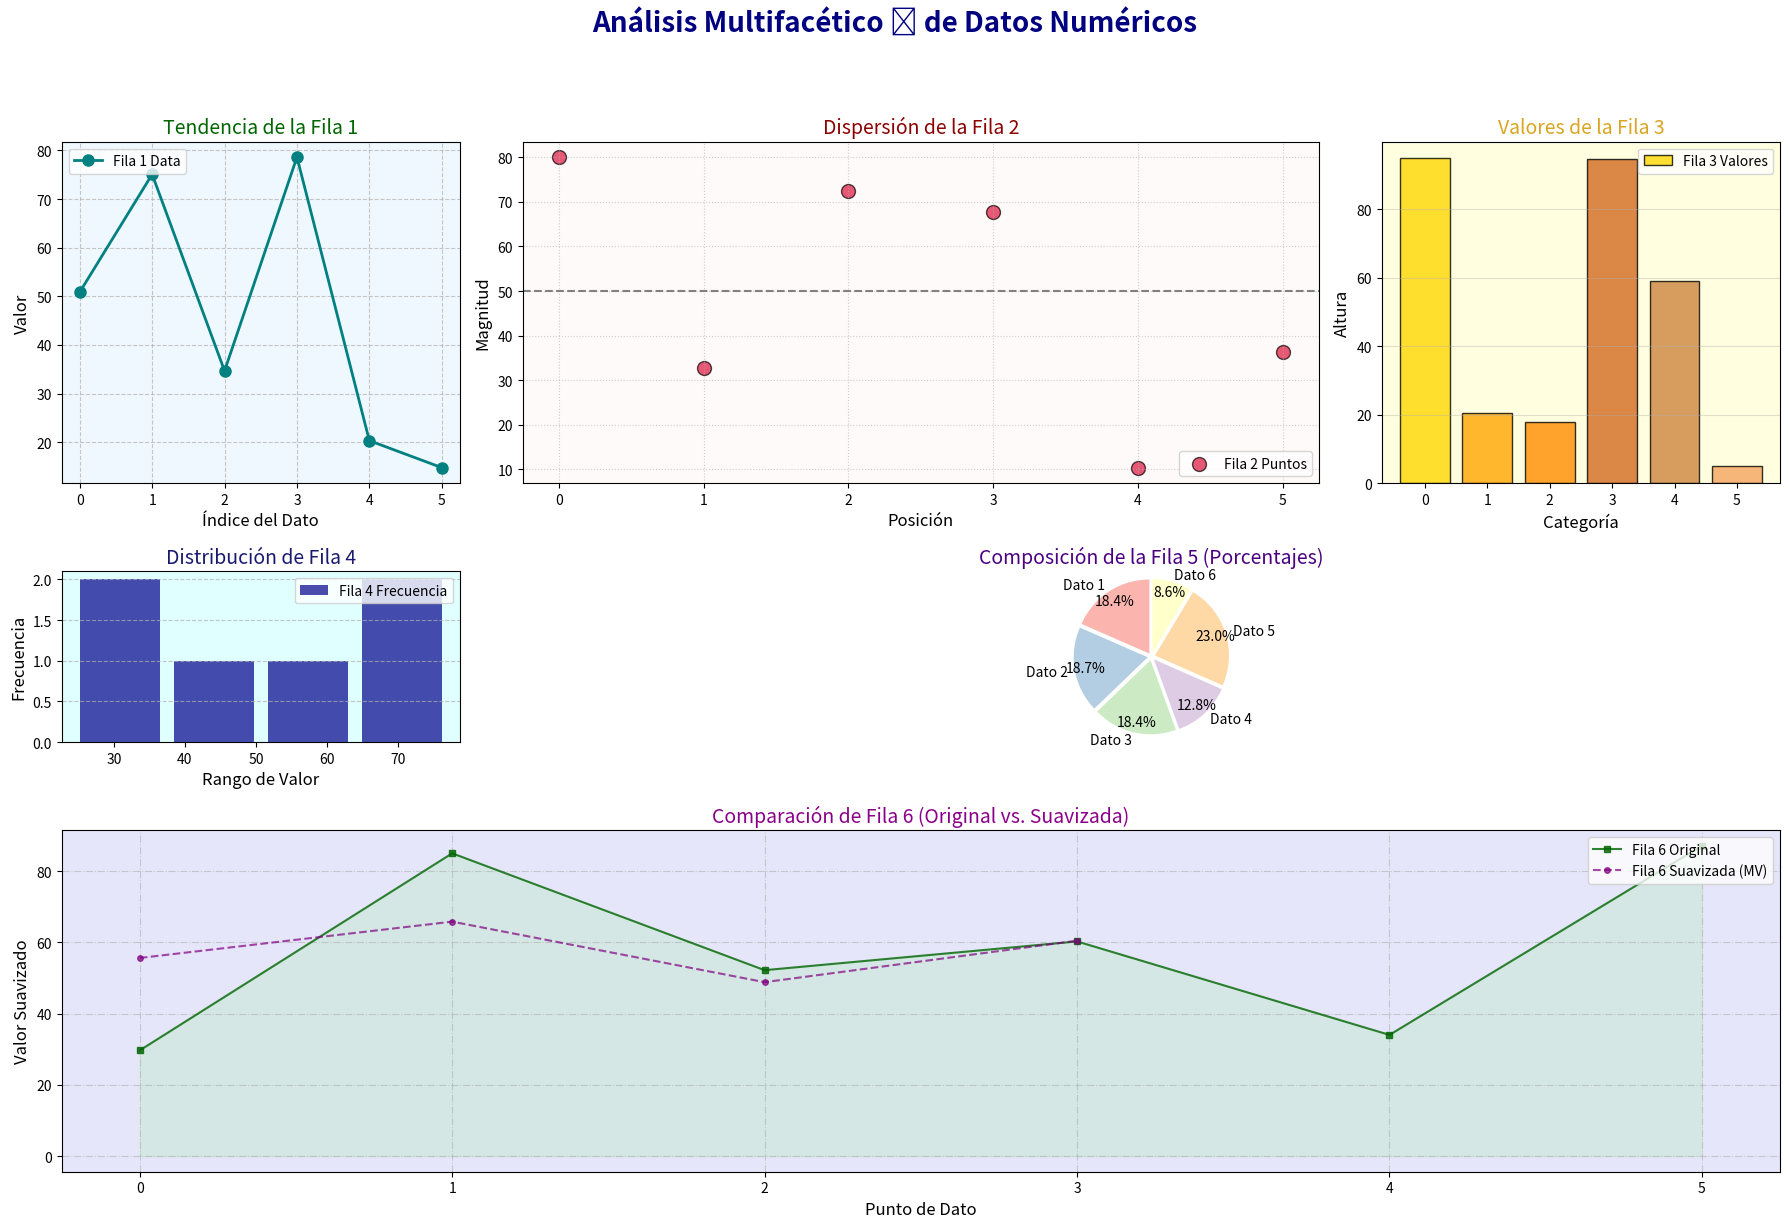

Python code for this plot:
import numpy as np
import matplotlib.pyplot as plt
import random
#en general se ve bien y da el grafico yo creo que esta bien, no se como sea tu profe pero felipe tambien lo miro y dijo que esta bien

vector_original = np.array([random.uniform(0, 100) for _ in range(720)])

print(f"Vector original (primeros 10 elementos): {vector_original[:10]}\n")

matriz_reshaped = vector_original.reshape(120, 6)
print(f"Matriz con reshape (primeros 3x6 elementos):\n{matriz_reshaped[:3, :]}\n")

matriz_transpuesta = matriz_reshaped.T

copia_f_order = np.array(matriz_transpuesta, order='F')

copia_c_order = np.array(matriz_transpuesta, order='C')

print(f"Matriz Transpuesta (primeros 6x3 elementos):\n{matriz_transpuesta[:, :3]}\n")
print(f"Copia F-order (primeros 6x3 elementos):\n{copia_f_order[:, :3]}\n")
print(f"Copia C-order (primeros 6x3 elementos):\n{copia_c_order[:, :3]}\n")


print(f"¿Son idénticas la transpuesta y copia_f_order?: {np.array_equal(matriz_transpuesta, copia_f_order)}")
print(f"¿Son idénticas la transpuesta y copia_c_order?: {np.array_equal(matriz_transpuesta, copia_c_order)}")
print(f"¿Es la transpuesta C-contiguous?: {matriz_transpuesta.flags['C_CONTIGUOUS']}")
print(f"¿Es copia_f_order F-contiguous?: {copia_f_order.flags['F_CONTIGUOUS']}")
print(f"¿Es copia_c_order C-contiguous?: {copia_c_order.flags['C_CONTIGUOUS']}\n")


fig = plt.figure(figsize=(18, 12)) # a mano

gs = fig.add_gridspec(3, 3, width_ratios=[1, 2, 1], height_ratios=[2, 1, 2])

data_rows = [matriz_reshaped[i, :] for i in range(6)] #  primeras 6 como ejemplo

# Gráfico 1
ax0 = fig.add_subplot(gs[0, 0])
ax0.plot(data_rows[0], 'o-', color='teal', linewidth=2, markersize=8, label='Fila 1 Data')
ax0.set_title('Tendencia de la Fila 1', fontsize=14, color='darkgreen')
ax0.set_xlabel('Índice del Dato', fontsize=12)
ax0.set_ylabel('Valor', fontsize=12)
ax0.grid(True, linestyle='--', alpha=0.7)
ax0.legend(loc='upper left')
ax0.set_facecolor('#f0f8ff') #color suavecito, quedo mas bonito👌

# Gráfico 2
ax1 = fig.add_subplot(gs[0, 1])
x_scatter = np.arange(len(data_rows[1]))
ax1.scatter(x_scatter, data_rows[1], color='crimson', s=100, alpha=0.7, edgecolors='black', label='Fila 2 Puntos')
ax1.set_title('Dispersión de la Fila 2', fontsize=14, color='darkred')
ax1.set_xlabel('Posición', fontsize=12)
ax1.set_ylabel('Magnitud', fontsize=12)
ax1.grid(True, linestyle=':', alpha=0.6)
ax1.legend(loc='lower right')
ax1.axhline(np.mean(data_rows[1]), color='gray', linestyle='--', label='Media') # Línea de media
ax1.set_facecolor('#fffafa')

# Gráfico 3
ax2 = fig.add_subplot(gs[0, 2])
bars = ax2.bar(np.arange(len(data_rows[2])), data_rows[2], color=['gold', 'orange', 'darkorange', 'chocolate', 'peru', 'sandybrown'], edgecolor='black', alpha=0.8, label='Fila 3 Valores')
ax2.set_title('Valores de la Fila 3', fontsize=14, color='goldenrod')
ax2.set_xlabel('Categoría', fontsize=12)
ax2.set_ylabel('Altura', fontsize=12)
ax2.grid(axis='y', linestyle='-', alpha=0.4)
ax2.legend(loc='upper right')
ax2.set_facecolor('#ffffe0')

# Gráfico 4 🥲me comí un punto y una coma me tuvo media hora jodiendo, no salia 😒
ax3 = fig.add_subplot(gs[1, 0])
n, bins, patches = ax3.hist(data_rows[3], bins=4, color='darkblue', alpha=0.7, rwidth=0.85, label='Fila 4 Frecuencia')
ax3.set_title('Distribución de Fila 4', fontsize=14, color='midnightblue')
ax3.set_xlabel('Rango de Valor', fontsize=12)
ax3.set_ylabel('Frecuencia', fontsize=12)
ax3.grid(axis='y', linestyle='--', alpha=0.7)
ax3.legend(loc='upper right')
ax3.set_facecolor('#e0ffff')

# Gráfico 5
ax4 = fig.add_subplot(gs[1, 1:]) 
# jajaja debia sumar 100% de razon me daba todo raro😐jajaja si reina no lo note antes cuando me preguntaste es que se me olvidaron algunas cosas no lo he practicado desde el semestre pasado
pie_data = np.abs(data_rows[4]) # mari creo que mejor valor absoluto por si hay negativos salen raros, o no ? si reina te ahorras errores
total = np.sum(pie_data)
if total == 0: # para qe no quede dividieno por cero en el videito estaba (●'◡'●)
    pie_percentages = np.ones(len(pie_data)) / len(pie_data)
else:
    pie_percentages = pie_data / total * 100

wedges, texts, autotexts = ax4.pie(pie_percentages,
                                   labels=[f'Dato {i+1}' for i in range(len(pie_percentages))],
                                   autopct='%1.1f%%',
                                   startangle=90,
                                   explode=[0.05] * len(pie_percentages),
                                   colors=plt.cm.Pastel1.colors, 
                                   pctdistance=0.85)#mari para el parcial me das otra clasesita de esto me enriedo🥺 y se me olvidan cositas 
for autotext in autotexts:
    autotext.set_color('black')
    autotext.set_fontsize(10)
ax4.set_title('Composición de la Fila 5 (Porcentajes)', fontsize=14, color='indigo')
ax4.axis('equal')  
ax4.set_facecolor('#f5f5dc')

# Gráfico 6
ax5 = fig.add_subplot(gs[2, :]) # ocupa las 3 columnas en la fila de abajo
ax5.plot(data_rows[5], label='Fila 6 Original', color='darkgreen', linestyle='-', marker='s', markersize=5, alpha=0.8)
# mari añadi otra línea para comparar tu que dices si queda bien? si reina en general te daba bien antes de todos modos
smoothed_data = np.convolve(data_rows[5], np.ones(3)/3, mode='valid') 
ax5.plot(np.arange(len(smoothed_data)), smoothed_data, label='Fila 6 Suavizada (MV)', color='purple', linestyle='--', marker='o', markersize=4, alpha=0.7)
ax5.set_title('Comparación de Fila 6 (Original vs. Suavizada)', fontsize=14, color='darkmagenta')
ax5.set_xlabel('Punto de Dato', fontsize=12)
ax5.set_ylabel('Valor Suavizado', fontsize=12)
ax5.grid(True, linestyle='-.', alpha=0.6)
ax5.legend(loc='upper right', fontsize=10)
ax5.fill_between(np.arange(len(data_rows[5])), data_rows[5], color='lightgreen', alpha=0.2) #rellenito(●'◡'●)te mando el video donde explicaqn mas cosas para que quede bonito como te gusta
ax5.set_facecolor('#e6e6fa') 


# titulito general de la figura
fig.suptitle('Análisis Multifacético 💅 de Datos Numéricos', fontsize=20, fontweight='bold', color='navy', y=1.02)

plt.tight_layout(rect=[0, 0, 1, 0.98]) # espacio para mi supertitulote 😎

plt.show() # se acabooo🥳 mas no le meto 😒o que le falta? no reina tranqui te quedo bien, solo lo del rellenito de resto lo tenias bien 
